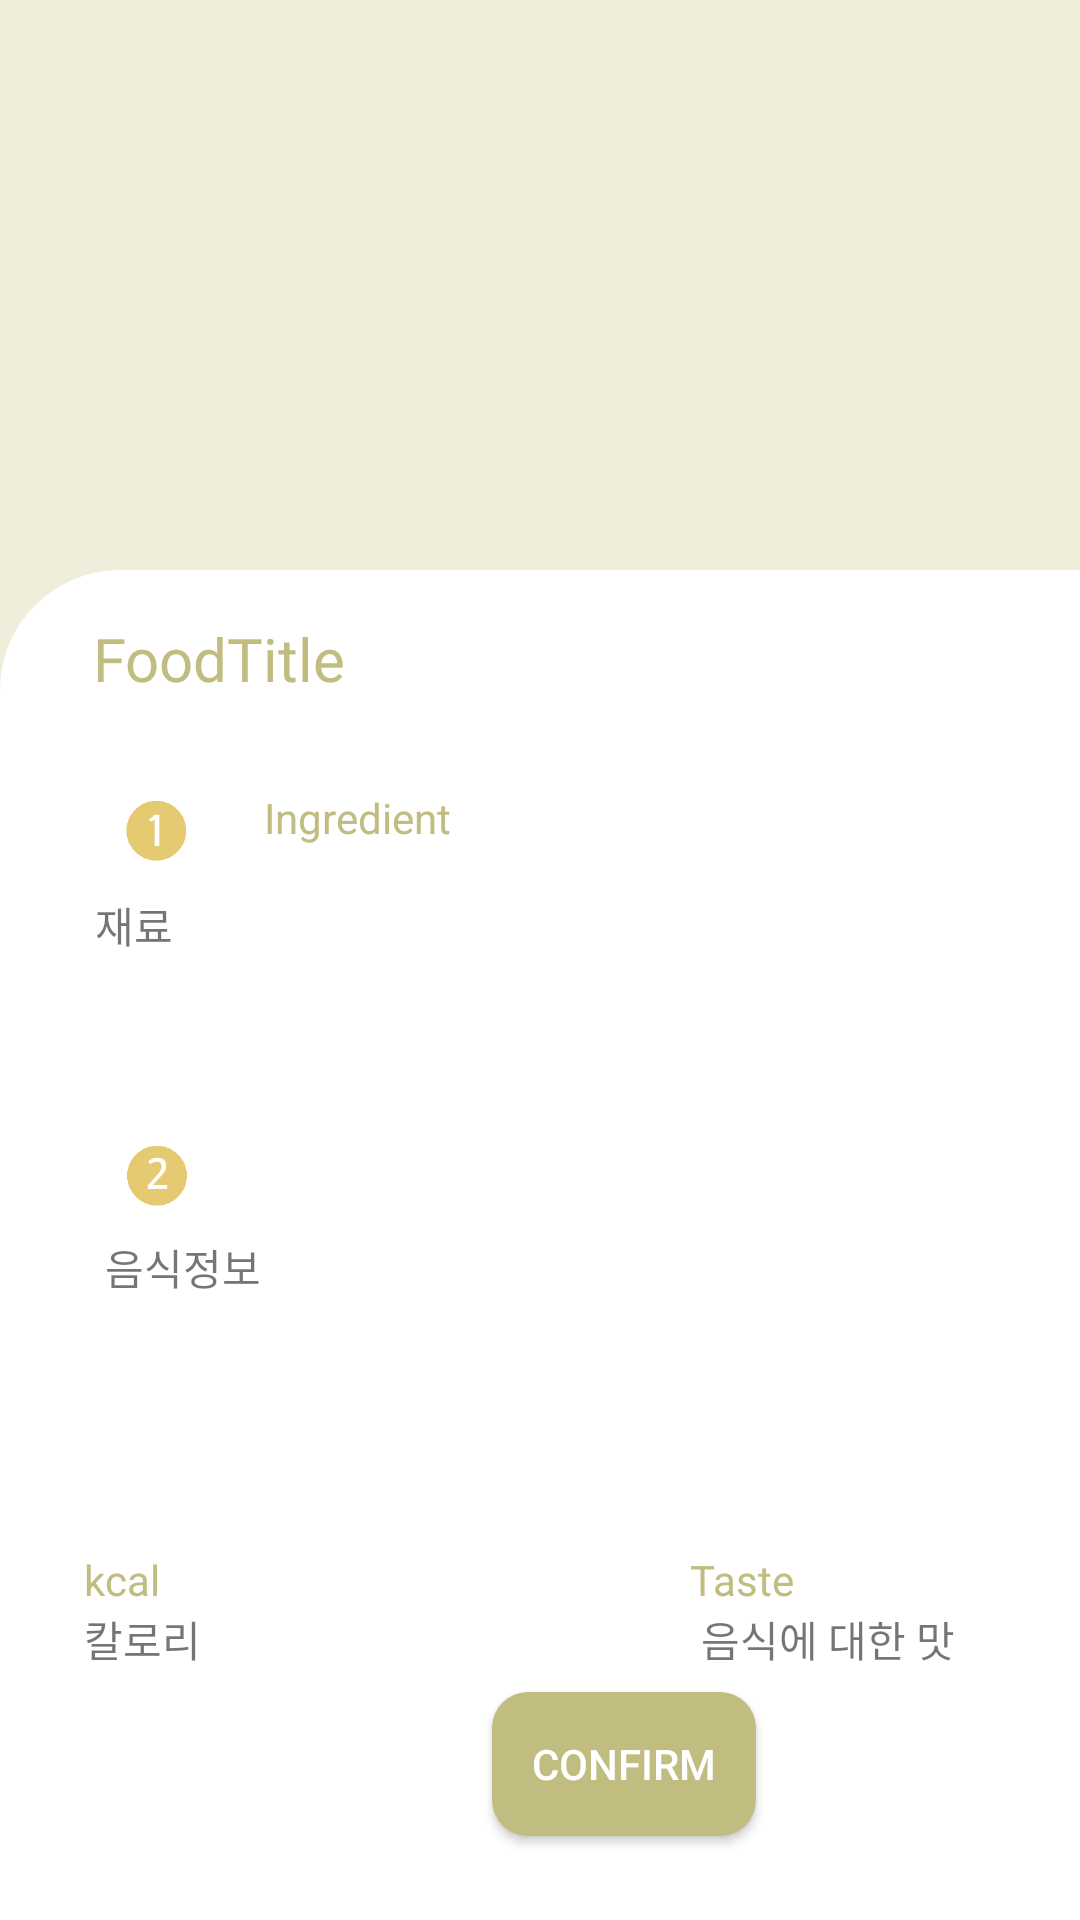

Reconstruct the res/layout file that produces this screen, plus the resources it refers to.
<!-- AndroidManifest.xml: application theme Theme.YummyPorject -->
<!-- res/layout/foodinfo.xml -->
<?xml version="1.0" encoding="utf-8"?>
<androidx.constraintlayout.widget.ConstraintLayout xmlns:android="http://schemas.android.com/apk/res/android"
    xmlns:app="http://schemas.android.com/apk/res-auto"
    xmlns:tools="http://schemas.android.com/tools"
    android:layout_width="match_parent"
    android:layout_height="match_parent"
    android:background="#EFEEDA">


    <ImageView
        android:id="@+id/img_food"
        android:layout_width="match_parent"
        android:layout_height="310dp"
        android:scaleType="centerCrop"
        app:layout_constraintBottom_toBottomOf="@+id/relativeLayout"
        app:layout_constraintEnd_toEndOf="parent"
        app:layout_constraintHorizontal_bias="0.0"
        app:layout_constraintStart_toStartOf="parent"
        app:layout_constraintTop_toTopOf="parent"
        app:layout_constraintVertical_bias="0.0"
        app:srcCompat="@drawable/test1" />

    <androidx.constraintlayout.widget.ConstraintLayout
        android:id="@+id/relativeLayout"
        android:layout_width="417dp"
        android:layout_height="450dp"
        android:background="@drawable/background_round"
        app:layout_constraintBottom_toBottomOf="parent"
        app:layout_constraintEnd_toEndOf="parent"
        app:layout_constraintHorizontal_bias="0.0"
        app:layout_constraintStart_toStartOf="parent"
        app:layout_constraintTop_toTopOf="parent"
        app:layout_constraintVertical_bias="1.0">


        <TextView
            android:id="@+id/tv_title"
            android:layout_width="wrap_content"
            android:layout_height="31dp"
            android:layout_alignParentStart="true"
            android:layout_alignParentTop="true"
            android:layout_alignParentEnd="true"
            android:layout_alignParentBottom="true"
            android:layout_marginTop="16dp"
            android:fontFamily="@font/marubold"
            android:text="FoodTitle"
            android:textColor="#C1BC7F"
            android:textSize="20sp"
            app:layout_constraintEnd_toEndOf="parent"
            app:layout_constraintHorizontal_bias="0.093"
            app:layout_constraintStart_toStartOf="parent"
            app:layout_constraintTop_toTopOf="parent" />

        <Button
            android:id="@+id/btn_confirm"
            android:layout_width="wrap_content"
            android:layout_height="48dp"
            android:layout_alignParentEnd="true"
            android:layout_alignParentBottom="true"
            android:layout_marginBottom="28dp"
            android:background="@drawable/btn_round"
            android:backgroundTint="#C1BC7F"
            android:text="confirm"
            android:textColor="@color/white"
            app:layout_constraintBottom_toBottomOf="parent"
            app:layout_constraintEnd_toEndOf="parent"
            app:layout_constraintHorizontal_bias="0.498"
            app:layout_constraintStart_toStartOf="parent"
            app:layout_constraintTop_toBottomOf="@+id/tv_ingredient"
            app:layout_constraintVertical_bias="1.0" />

        <TextView
            android:id="@+id/tv_cal"
            android:layout_width="100dp"
            android:layout_height="50dp"
            android:layout_alignParentStart="true"
            android:layout_alignParentBottom="true"
            android:layout_marginStart="28dp"
            android:layout_marginTop="188dp"
            android:text="칼로리"
            app:layout_constraintStart_toStartOf="parent"
            app:layout_constraintTop_toBottomOf="@+id/tv_ingredient" />

        <TextView
            android:id="@+id/tv_flavor"
            android:layout_width="151dp"
            android:layout_height="49dp"
            android:layout_alignParentBottom="true"
            android:layout_marginTop="188dp"
            android:layout_toEndOf="@+id/tv_cal"
            android:fontFamily="@font/elicebold"
            android:text="음식에 대한 맛"
            app:layout_constraintEnd_toEndOf="parent"
            app:layout_constraintHorizontal_bias="0.765"
            app:layout_constraintStart_toEndOf="@+id/tv_cal"
            app:layout_constraintTop_toBottomOf="@+id/tv_ingredient" />

        <TextView
            android:id="@+id/textView11"
            android:layout_width="wrap_content"
            android:layout_height="wrap_content"
            android:layout_alignParentStart="true"
            android:layout_alignParentTop="true"
            android:layout_alignParentEnd="true"
            android:layout_alignParentBottom="true"
            android:layout_marginTop="16dp"
            android:text="Taste"
            android:textColor="#C1BC7F"
            app:layout_constraintBottom_toTopOf="@+id/tv_flavor"
            app:layout_constraintEnd_toEndOf="@+id/tv_describe"
            app:layout_constraintHorizontal_bias="0.597"
            app:layout_constraintStart_toEndOf="@+id/textView10"
            app:layout_constraintTop_toBottomOf="@+id/tv_describe"
            app:layout_constraintVertical_bias="1.0" />

        <TextView
            android:id="@+id/textView10"
            android:layout_width="wrap_content"
            android:layout_height="wrap_content"
            android:layout_alignParentStart="true"
            android:layout_alignParentTop="true"
            android:layout_alignParentEnd="true"
            android:layout_alignParentBottom="true"
            android:layout_marginStart="28dp"
            android:layout_marginTop="16dp"
            android:text="kcal"
            android:textColor="#C1BC7F"
            app:layout_constraintBottom_toTopOf="@+id/tv_cal"
            app:layout_constraintStart_toStartOf="parent"
            app:layout_constraintTop_toBottomOf="@+id/tv_describe"
            app:layout_constraintVertical_bias="1.0" />

        <TextView
            android:id="@+id/tv_ingredient"
            android:layout_width="306dp"
            android:layout_height="50dp"
            android:layout_alignParentStart="true"
            android:layout_alignParentTop="true"
            android:layout_alignParentEnd="true"
            android:layout_alignParentBottom="true"
            android:layout_marginTop="108dp"
            android:fontFamily="@font/elicebold"
            android:text="재료"
            app:layout_constraintEnd_toEndOf="parent"
            app:layout_constraintHorizontal_bias="0.285"
            app:layout_constraintStart_toStartOf="parent"
            app:layout_constraintTop_toTopOf="parent" />

        <TextView
            android:id="@+id/textView6"
            android:layout_width="wrap_content"
            android:layout_height="wrap_content"
            android:layout_alignTop="@+id/imageView"
            android:layout_alignBottom="@+id/imageView"
            android:layout_alignParentStart="true"
            android:layout_alignParentEnd="true"
            android:layout_marginEnd="256dp"
            android:layout_marginBottom="16dp"
            android:text="Ingredient"
            android:textColor="#C1BC7F"
            app:layout_constraintBottom_toTopOf="@+id/tv_ingredient"
            app:layout_constraintEnd_toEndOf="parent"
            app:layout_constraintHorizontal_bias="0.6"
            app:layout_constraintStart_toEndOf="@+id/imageView"
            app:layout_constraintTop_toTopOf="@+id/imageView"
            app:layout_constraintVertical_bias="1.0" />

        <ImageView
            android:id="@+id/imageView"
            android:layout_width="40dp"
            android:layout_height="40dp"
            android:layout_alignParentStart="true"
            android:layout_alignParentTop="true"
            android:layout_alignParentEnd="true"
            android:layout_alignParentBottom="true"
            android:layout_marginStart="32dp"
            android:layout_marginTop="20dp"
            app:layout_constraintStart_toStartOf="parent"
            app:layout_constraintTop_toBottomOf="@+id/tv_title"
            app:srcCompat="@drawable/number1" />

        <TextView
            android:id="@+id/tv_describe"
            android:layout_width="349dp"
            android:layout_height="78dp"
            android:layout_alignParentStart="true"
            android:layout_alignParentTop="true"
            android:layout_alignParentEnd="true"
            android:layout_alignParentBottom="true"
            android:layout_marginTop="64dp"
            android:fontFamily="@font/elicebold"
            android:text="음식정보"
            app:layout_constraintEnd_toEndOf="parent"
            app:layout_constraintHorizontal_bias="0.516"
            app:layout_constraintStart_toStartOf="parent"
            app:layout_constraintTop_toBottomOf="@+id/tv_ingredient" />

        <TextView
            android:id="@+id/textView9"
            android:layout_width="wrap_content"
            android:layout_height="wrap_content"
            android:layout_alignParentStart="true"
            android:layout_alignParentTop="true"
            android:layout_alignParentEnd="true"
            android:layout_alignParentBottom="true"
            android:layout_marginEnd="260dp"
            android:layout_marginBottom="304dp"
            android:text="FoodInfo"
            android:textColor="#C1BC7F"
            app:layout_constraintBottom_toBottomOf="parent"
            app:layout_constraintEnd_toEndOf="parent"
            app:layout_constraintHorizontal_bias="0.521"
            app:layout_constraintStart_toEndOf="@+id/imageView11"
            app:layout_constraintTop_toTopOf="@+id/imageView11"
            app:layout_constraintVertical_bias="0.105" />

        <ImageView
            android:id="@+id/imageView11"
            android:layout_width="40dp"
            android:layout_height="40dp"
            android:layout_alignParentStart="true"
            android:layout_alignParentTop="true"
            android:layout_alignParentEnd="true"
            android:layout_alignParentBottom="true"
            android:layout_marginStart="32dp"
            android:layout_marginTop="24dp"
            app:layout_constraintStart_toStartOf="parent"
            app:layout_constraintTop_toBottomOf="@+id/tv_ingredient"
            app:srcCompat="@drawable/number2" />

    </androidx.constraintlayout.widget.ConstraintLayout>


</androidx.constraintlayout.widget.ConstraintLayout>
<!-- resources referenced by this layout -->
<resources>
  <color name="white">#FFFFFF</color>
  <!-- drawable background_round (drawable) -->
  <?xml version="1.0" encoding="utf-8"?>
  <shape xmlns:android="http://schemas.android.com/apk/res/android"
      android:padding="10dp"
      android:shape="rectangle" >
      <solid android:color="#FFFFFF" />
      <corners
          android:topLeftRadius="40dp"
          android:topRightRadius="40dp"
  
          />
  </shape>
  <!-- drawable btn_round (drawable) -->
  <?xml version="1.0" encoding="utf-8"?>
  <shape xmlns:android="http://schemas.android.com/apk/res/android"
      android:padding="10dp"
      android:shape="rectangle" >
      <solid android:color="#C1BC7F" />
      <corners
          android:bottomLeftRadius="12dp"
          android:bottomRightRadius="12dp"
          android:topLeftRadius="12dp"
          android:topRightRadius="12dp" />
  </shape>
  <!-- drawable number1: png bitmap (drawable, 11236 bytes) -->
  <!-- drawable number2: png bitmap (drawable, 11836 bytes) -->
  <style name="Theme.YummyPorject" parent="Theme.AppCompat.Light.NoActionBar">
          
          <item name="colorPrimary">#C1BC7F</item>
          <item name="colorPrimaryVariant">#324d87</item>
          <item name="colorOnPrimary">@color/black</item>
          
          <item name="colorSecondary">@color/light_grey</item>
          <item name="colorSecondaryVariant">#8b8b8b</item>
          <item name="colorOnSecondary">@color/black</item>
          
          <item name="android:statusBarColor" tools:targetApi="l">?attr/colorPrimaryVariant</item>
          
      </style>
  <color name="black">#000000</color>
  <color name="light_grey">#e4e4e4</color>
</resources>
